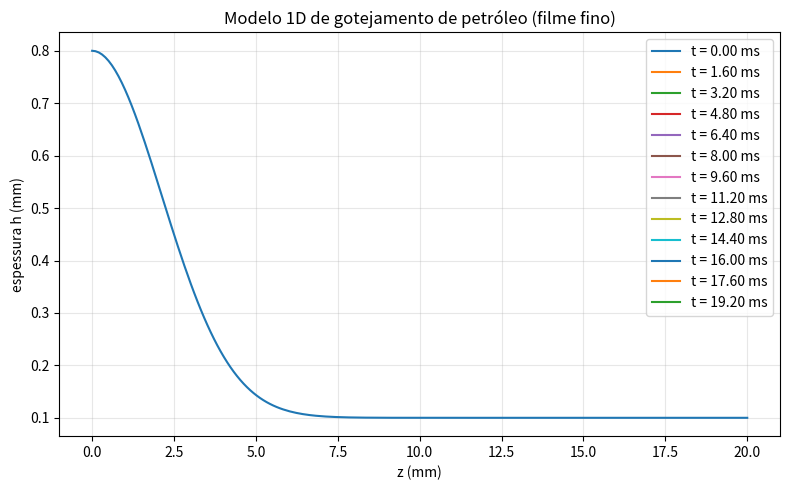

Write Python code to recreate this figure.
# ============================================================
# Modelo de Gotejamento de Petróleo via Navier–Stokes (filme fino)
# Autor: Luiz Tiago Wilcke 
# ============================================================
"""
Ideia geral
-----------
Partimos das equações de Navier–Stokes incompressíveis para um fluido
newtoniano (petróleo):

(1)  ρ (∂u/∂t + u·∇u) = -∇p + μ ∇²u + ρ g
(2)  ∇·u = 0

Para um jato / filme fino vertical (gotejamento em torno da saída de
um tubo), usamos a aproximação de lubrificação:
- escoamento predominantemente na direção z (vertical),
- variações lentas em z comparadas ao raio do jato/filme,
- número de Reynolds moderado/baixo (escoamento laminar).

Escrevendo h(z,t) como a espessura local do filme de petróleo (ou o
raio efetivo de uma coluna axisimétrica) e integrando NS na direção
transversal, obtemos a equação de filme fino 1D com gravidade + tensão
superficial:

(3)  ∂h/∂t + ∂/∂z [ (ρ g h³)/(3 μ) ] =
         (σ / (3 μ)) ∂/∂z [ h³ ∂³h/∂z³ ]

O termo à esquerda representa o escoamento por gravidade que alimenta o
gotejamento; o termo à direita vem da curvatura (tensão superficial) que
controla a formação e estrangulamento (pinch-off) das gotas.

Generalização adimensional
--------------------------
Escolhendo escalas típicas:
  L  ~ comprimento característico (m)
  H0 ~ espessura típica (m)
  T  ~ escala de tempo

Definimos variáveis adimensionais:
  Z = z / L,     H = h / H0,     τ = t / T

Surgem números adimensionais clássicos:
  Bo (Bond)      = ρ g L² / σ
  Oh (Ohnesorge) = μ / √(ρ σ L)

Uma forma genérica da equação de filme fino adimensionalizada é

(4)  ∂H/∂τ + ∂/∂Z [ Bo H³ ] =
         ∂/∂Z [ (1/Oh²) H³ ∂³H/∂Z³ ]

Com isso, o mesmo código pode simular não só petróleo,
mas qualquer fluido newtoniano, bastando ajustar ρ, μ, σ e L.

Abaixo implementamos:
- cálculo dos números adimensionais;
- simulação numérica 1D da Eq. (3) (forma dimensional) com diferenças finitas;
- um cenário de gotejamento de petróleo a partir de uma "protuberância"
  inicial que evolui em direção à formação de gotas.
"""

from dataclasses import dataclass
from typing import Dict, Tuple

import numpy as np
import matplotlib.pyplot as plt


# ------------------------------------------------------------
# 1. Parâmetros físicos e de simulação
# ------------------------------------------------------------

@dataclass
class ParametrosFluido:
    densidade: float          # kg/m³
    viscosidade: float        # Pa.s
    tensao_superficial: float # N/m
    gravidade: float = 9.81   # m/s² (pode ser alterado p/ outros planetas)


@dataclass
class ParametrosSimulacao:
    comprimento: float = 0.02      # m (20 mm ao longo da coluna/filme)
    n_pontos: int = 200            # discretização espacial
    dt: float = 2.0e-6             # passo de tempo (s) - pequeno p/ estabilidade
    t_final: float = 0.02          # horizonte de simulação (s)
    salvar_cada: int = 500         # guardar perfis a cada N passos
    espessura_base: float = 1.0e-4 # espessura "de fundo" do filme (m)
    amplitude_gota: float = 6.0e-4 # amplitude da protuberância inicial (m)
    largura_gota: float = 0.003    # largura característica da protuberância (m)


# ------------------------------------------------------------
# 2. Números adimensionais — generalização do modelo
# ------------------------------------------------------------

def calcular_numeros_adimensionais(
    fluido: ParametrosFluido,
    comprimento_escala: float,
    espessura_escala: float
) -> Dict[str, float]:
    """
    Calcula números adimensionais (Bond e Ohnesorge) que generalizam
    a equação de filme fino derivada de Navier–Stokes.
    """
    rho = fluido.densidade
    mu = fluido.viscosidade
    sigma = fluido.tensao_superficial
    g = fluido.gravidade
    L = comprimento_escala

    # Número de Bond (gravidade vs tensão superficial)
    Bo = rho * g * L**2 / sigma

    # Número de Ohnesorge (viscosidade vs inércia + tensão superficial)
    Oh = mu / np.sqrt(rho * sigma * L)

    # Escala de tempo gravitacional (só para referência)
    T_g = np.sqrt(L / g)

    return {
        "Bond_Bo": Bo,
        "Ohnesorge_Oh": Oh,
        "tempo_escala_gravitacional": T_g,
        "comprimento_escala_L": L,
        "espessura_escala_H0": espessura_escala,
    }


# ------------------------------------------------------------
# 3. Operadores de derivada 1D (diferenças finitas centrais)
# ------------------------------------------------------------

def derivada_central(v: np.ndarray, dx: float) -> np.ndarray:
    """
    Primeira derivada com fronteiras de Neumann (gradiente zero nas bordas).
    """
    dv = np.zeros_like(v)
    dv[1:-1] = (v[2:] - v[:-2]) / (2.0 * dx)
    # fronteiras: gradiente ~ 0
    dv[0] = (v[1] - v[0]) / dx
    dv[-1] = (v[-1] - v[-2]) / dx
    return dv


def terceira_derivada_central(v: np.ndarray, dx: float) -> np.ndarray:
    """
    Terceira derivada aproximada aplicando derivadas centrais sucessivas.
    """
    d1 = derivada_central(v, dx)
    d2 = derivada_central(d1, dx)
    d3 = derivada_central(d2, dx)
    return d3


# ------------------------------------------------------------
# 4. Passo de tempo da equação de filme fino
# ------------------------------------------------------------

def passo_tempo_filme_fino(
    h: np.ndarray,
    fluido: ParametrosFluido,
    params: ParametrosSimulacao,
    dx: float
) -> np.ndarray:
    """
    Passo explícito de tempo para a equação:

    ∂h/∂t + ∂/∂z [ (ρ g h³)/(3 μ) ] =
          (σ / (3 μ)) ∂/∂z [ h³ ∂³h/∂z³ ]
    """
    rho = fluido.densidade
    mu = fluido.viscosidade
    sigma = fluido.tensao_superficial
    g = fluido.gravidade

    # Fluxo por gravidade: q_g = (ρ g h³)/(3 μ)
    q_g = (rho * g * h**3) / (3.0 * mu)
    dqg_dz = derivada_central(q_g, dx)

    # Termo de tensão superficial (curvatura): q_σ = - (σ h³ / 3 μ) ∂³h/∂z³
    d3h_dz3 = terceira_derivada_central(h, dx)
    q_sigma = - (sigma * h**3 * d3h_dz3) / (3.0 * mu)
    dq_sigma_dz = derivada_central(q_sigma, dx)

    dh_dt = - (dqg_dz + dq_sigma_dz)

    return h + params.dt * dh_dt


# ------------------------------------------------------------
# 5. Condição inicial — protuberância/gota pendente no topo
# ------------------------------------------------------------

def condicao_inicial_gotejamento(params: ParametrosSimulacao) -> Tuple[np.ndarray, np.ndarray]:
    """
    Cria uma espessura inicial h(z,0) com:
      h(z,0) = h_base + A * exp( - (z / Lg)² )
    localizada no topo (z=0), representando uma gota pendente sob o orifício.
    """
    z = np.linspace(0.0, params.comprimento, params.n_pontos)
    h_base = params.espessura_base
    A = params.amplitude_gota
    Lg = params.largura_gota

    h0 = h_base + A * np.exp(-(z / Lg)**2)
    return z, h0


# ------------------------------------------------------------
# 6. Função principal de simulação
# ------------------------------------------------------------

def simular_gotejamento_petroleo(
    fluido: ParametrosFluido,
    params: ParametrosSimulacao
):
    """
    Simula a evolução da espessura h(z,t) de um filme de petróleo em queda
    (modelo 1D de gotejamento) e retorna:
      - coordenadas z
      - lista de perfis de espessura ao longo do tempo
      - tempos associados a cada perfil salvo
    """
    z, h = condicao_inicial_gotejamento(params)
    dx = z[1] - z[0]

    n_passos = int(params.t_final / params.dt)
    perfis = [h.copy()]
    tempos = [0.0]

    for passo in range(1, n_passos + 1):
        h = passo_tempo_filme_fino(h, fluido, params, dx)

        # Evita espessuras negativas por erro numérico
        h = np.maximum(h, 1e-8)

        if passo % params.salvar_cada == 0:
            perfis.append(h.copy())
            tempos.append(passo * params.dt)

    return z, np.array(perfis), np.array(tempos)


# ------------------------------------------------------------
# 7. Visualização — evolução da gota
# ------------------------------------------------------------

def plotar_resultados(z: np.ndarray, perfis: np.ndarray, tempos: np.ndarray):
    """
    Plota alguns perfis h(z,t) para visualizar a formação/alongamento da gota.
    """
    plt.figure(figsize=(8, 5))
    for i, (h, t) in enumerate(zip(perfis, tempos)):
        label = f"t = {t*1000:.2f} ms"
        plt.plot(z * 1000, h * 1000, label=label)
    plt.xlabel("z (mm)")
    plt.ylabel("espessura h (mm)")
    plt.title("Modelo 1D de gotejamento de petróleo (filme fino)")
    plt.legend()
    plt.grid(True, alpha=0.3)
    plt.tight_layout()
    plt.show()


# ------------------------------------------------------------
# 8. Exemplo de uso
# ------------------------------------------------------------

if __name__ == "__main__":
    # Propriedades típicas de um petróleo pesado (valores aproximados)
    fluido_petroleo = ParametrosFluido(
        densidade=900.0,          # kg/m³
        viscosidade=0.5,          # Pa.s (bem mais viscoso que água)
        tensao_superficial=0.03   # N/m (ordem de grandeza óleo/água)
    )

    params = ParametrosSimulacao(
        comprimento=0.02,
        n_pontos=200,
        dt=2.0e-6,
        t_final=0.02,
        salvar_cada=800,
        espessura_base=1.0e-4,
        amplitude_gota=7.0e-4,
        largura_gota=0.003
    )

    # Mostra generalização em termos de números adimensionais
    nums = calcular_numeros_adimensionais(
        fluido_petroleo,
        comprimento_escala=params.comprimento,
        espessura_escala=params.espessura_base
    )
    print("=== Números adimensionais (generalização do modelo) ===")
    for k, v in nums.items():
        print(f"{k:35s}: {v: .4e}")

    # Simulação
    z, perfis, tempos = simular_gotejamento_petroleo(fluido_petroleo, params)

    # Visualização
    plotar_resultados(z, perfis, tempos)
